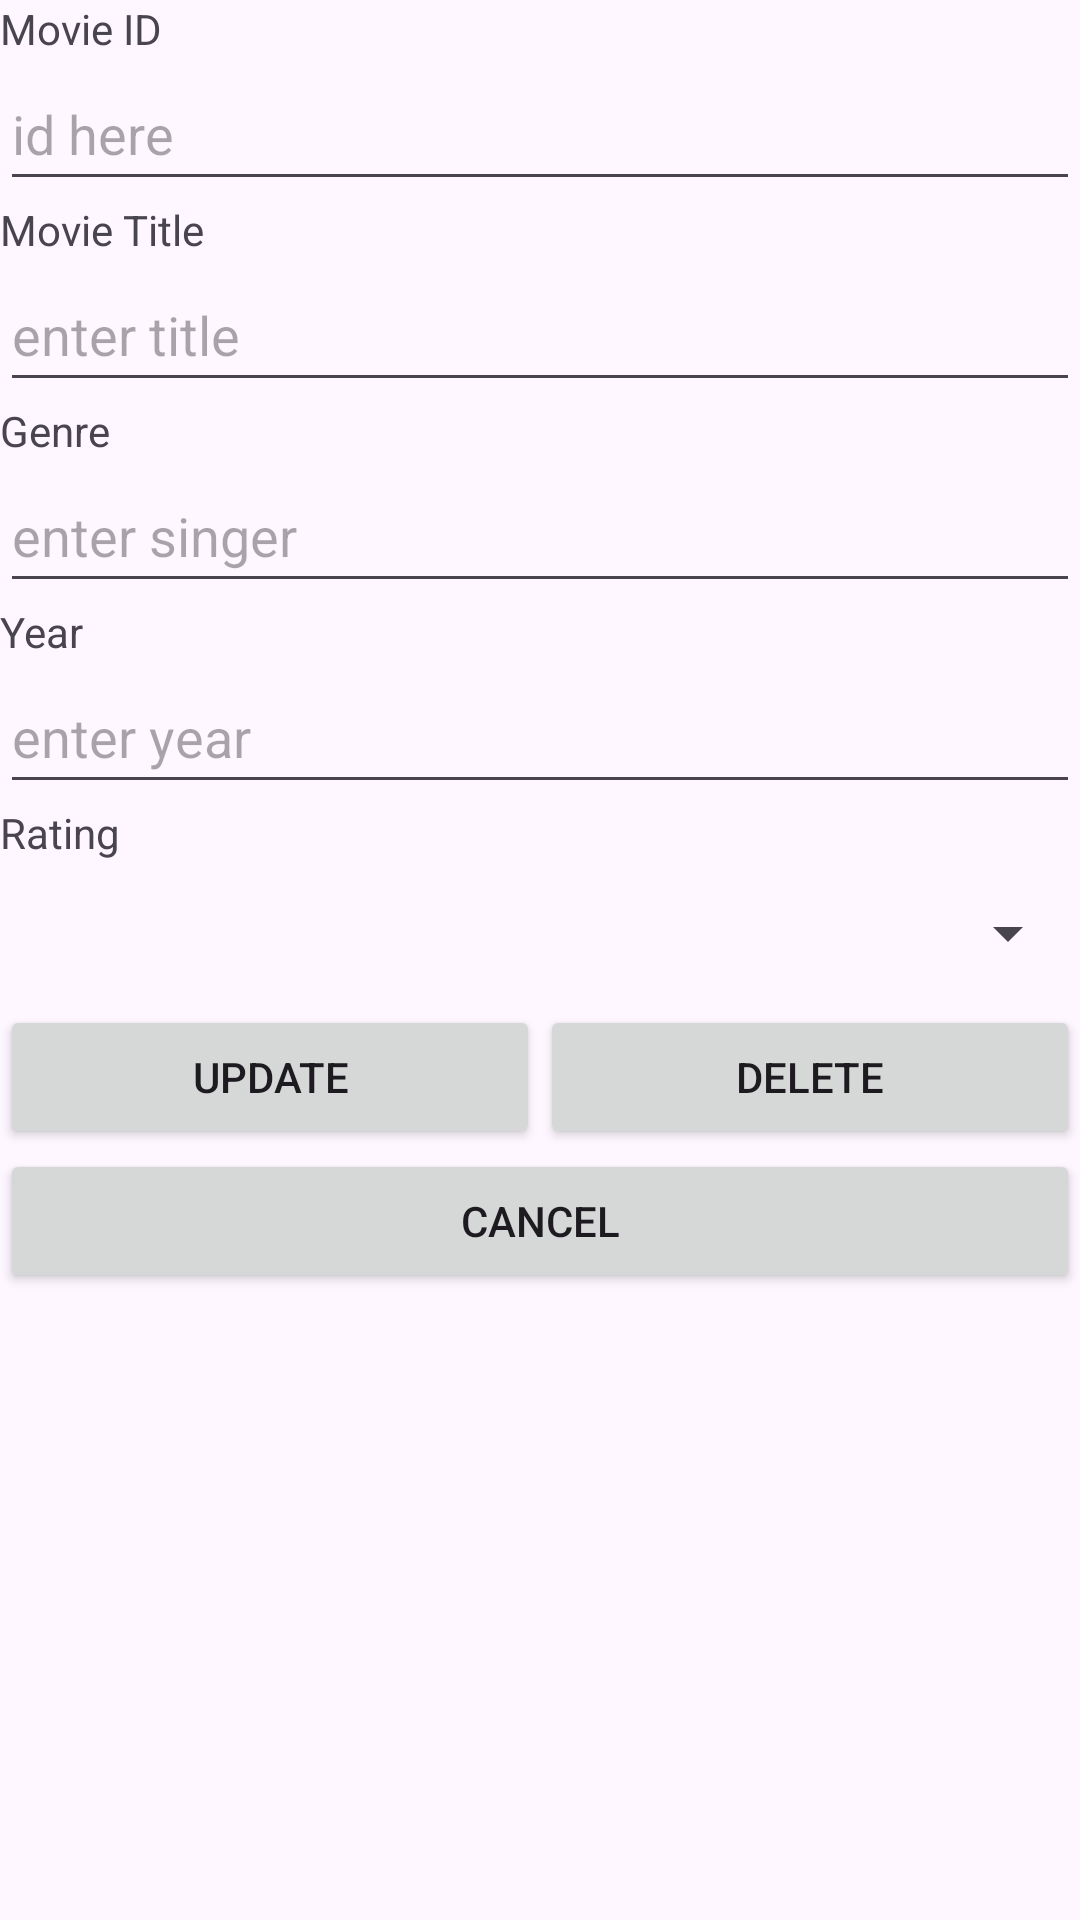

This screen was rendered from an Android layout file. Write that file and the resources it references.
<!-- AndroidManifest.xml: application theme Theme.NewMovie -->
<!-- res/layout/activity_third.xml -->
<?xml version="1.0" encoding="utf-8"?>
<LinearLayout xmlns:android="http://schemas.android.com/apk/res/android"
    android:layout_width="match_parent"
    android:layout_height="match_parent"
    android:orientation="vertical">


    <TextView
        android:id="@+id/tvID"
        android:layout_width="match_parent"
        android:layout_height="wrap_content"
        android:text="Movie ID" />

    <EditText
        android:id="@+id/etIDm"
        android:layout_width="match_parent"
        android:layout_height="48dp"
        android:ems="10"
        android:hint="id here"
        android:inputType="text" />

    <TextView
        android:id="@+id/tvMovieTitle"
        android:layout_width="match_parent"
        android:layout_height="wrap_content"
        android:text="Movie Title" />

    <EditText
        android:id="@+id/etTitleM"
        android:layout_width="match_parent"
        android:layout_height="48dp"
        android:ems="10"
        android:hint="enter title"
        android:inputType="text" />

    <TextView
        android:id="@+id/tvGenre"
        android:layout_width="match_parent"
        android:layout_height="wrap_content"
        android:text="Genre" />

    <EditText
        android:id="@+id/etGenreM"
        android:layout_width="match_parent"
        android:layout_height="48dp"
        android:ems="10"
        android:hint="enter singer"
        android:inputType="text" />

    <TextView
        android:id="@+id/tvYear"
        android:layout_width="match_parent"
        android:layout_height="wrap_content"
        android:text="Year" />

    <EditText
        android:id="@+id/etYearM"
        android:layout_width="match_parent"
        android:layout_height="48dp"
        android:ems="10"
        android:hint="enter year"
        android:inputType="text" />

    <TextView
        android:id="@+id/tvRating"
        android:layout_width="match_parent"
        android:layout_height="wrap_content"
        android:text="Rating" />

    <Spinner
        android:id="@+id/spinner2"
        android:layout_width="match_parent"
        android:layout_height="48dp" />

    <LinearLayout
        android:layout_width="match_parent"
        android:layout_height="wrap_content"
        android:orientation="horizontal">

        <Button
            android:id="@+id/btnUpdate"
            android:layout_width="wrap_content"
            android:layout_height="wrap_content"
            android:layout_weight="1"
            android:text="update" />

        <Button
            android:id="@+id/btnDelete"
            android:layout_width="wrap_content"
            android:layout_height="wrap_content"
            android:layout_weight="1"
            android:text="delete" />
    </LinearLayout>

    <Button
        android:id="@+id/btnCancel"
        android:layout_width="match_parent"
        android:layout_height="wrap_content"
        android:text="Cancel" />

</LinearLayout>
<!-- resources referenced by this layout -->
<resources>
  <style name="Theme.NewMovie" parent="Base.Theme.NewMovie" />
  <style name="Base.Theme.NewMovie" parent="Theme.Material3.DayNight.NoActionBar">
          
          
      </style>
</resources>
